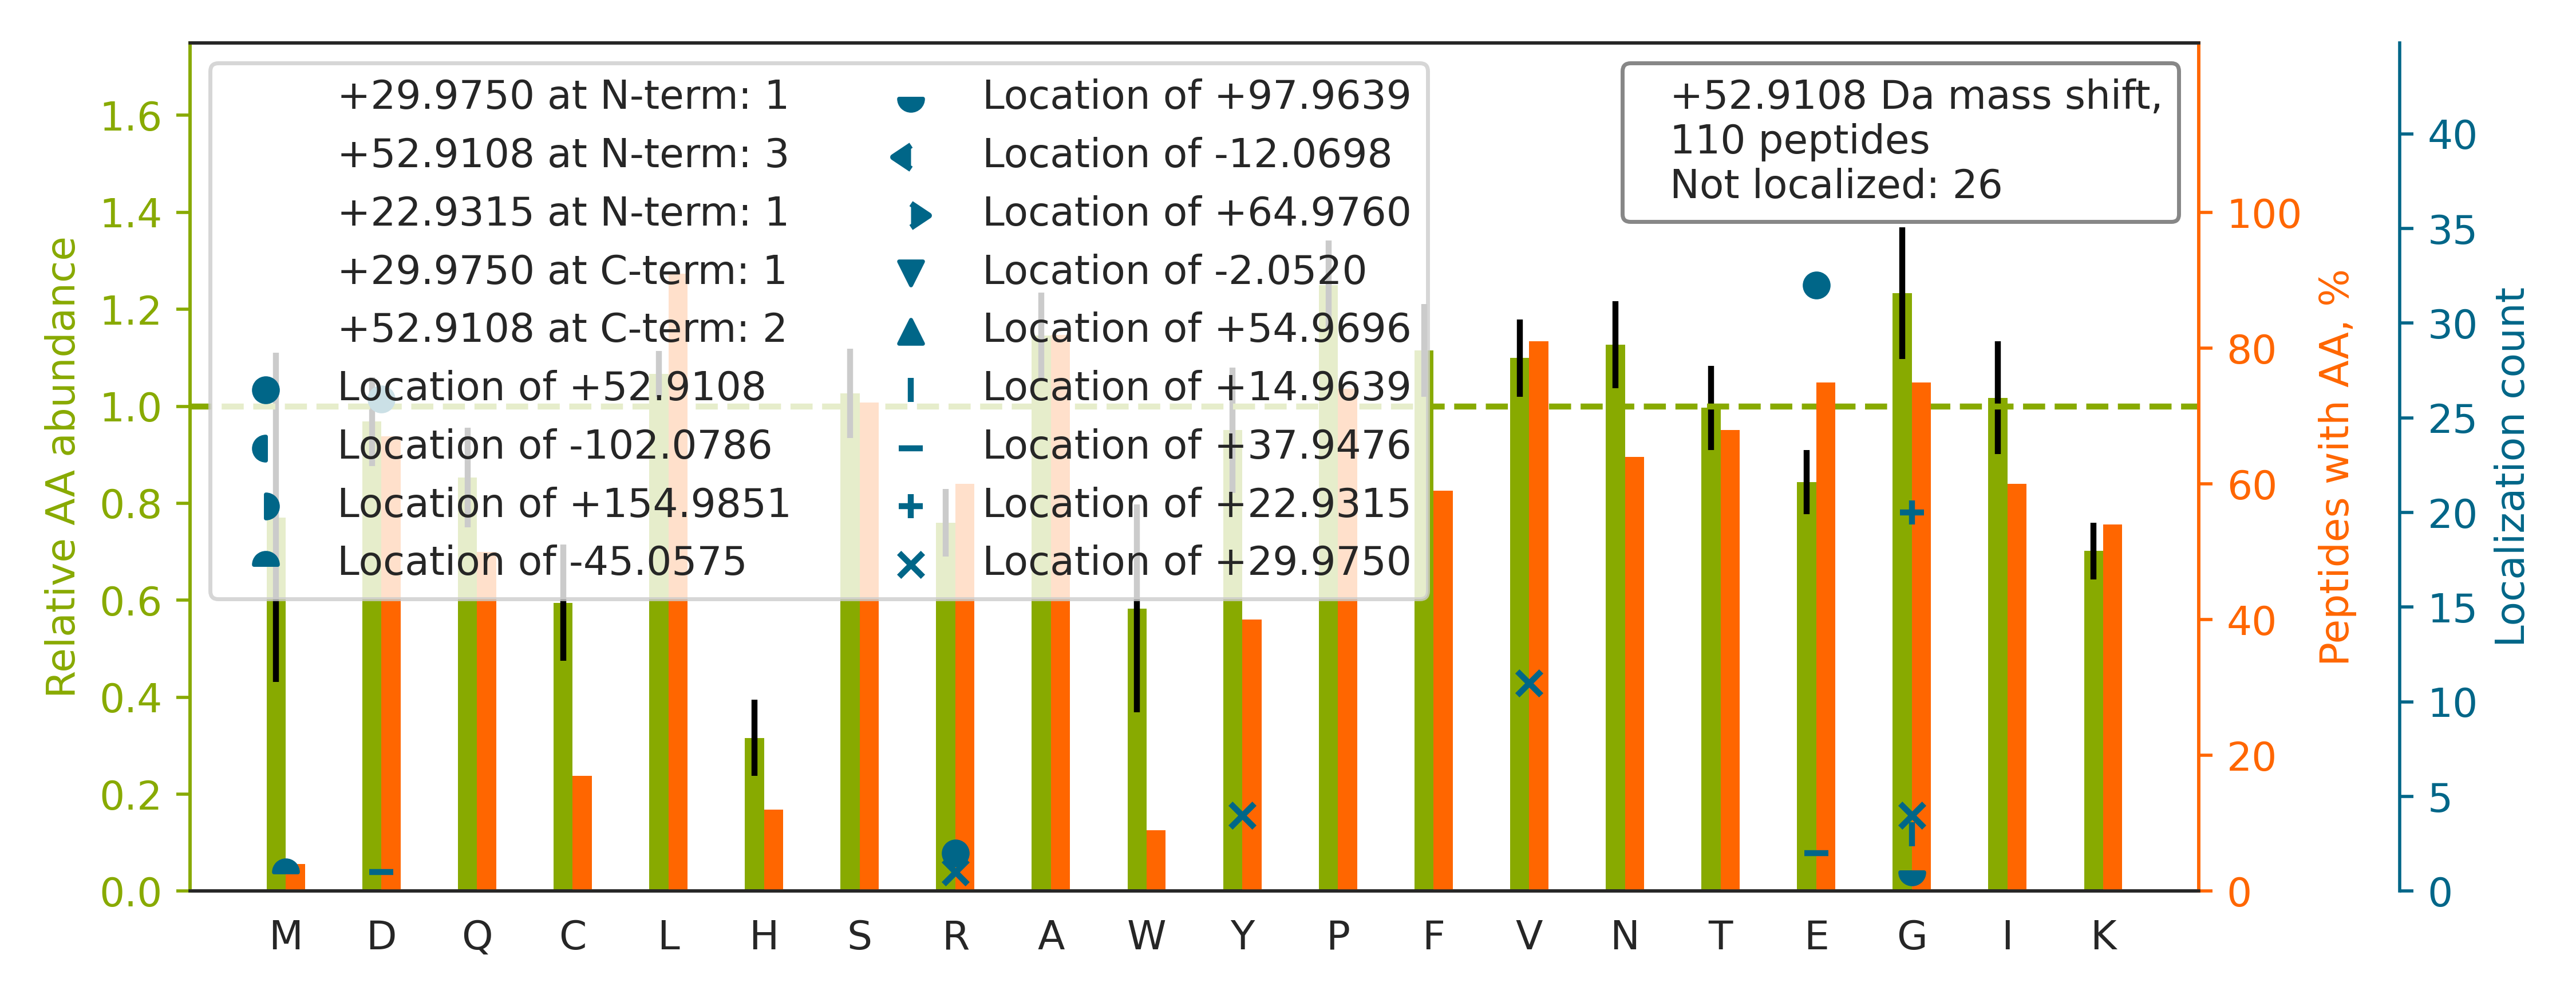

The table this chart was drawn from, first rows:
top isoform	localization score	spectrum
K.VGDAIPAVE[+53]VFEGEPGNKVNLAELFK.G	0.9666	35CPTAC_COprospective_W_VU_20150901_16CO…
K.VGSAADIPINISE[+53]TDLSLLTATVVPPSGR.E	0.9235	54CPTAC_COprospective_W_VU_20160226_01CO…
R.TLNQPD[+53]SQLQLTTGNGLFLSEGLK.L	1	43CPTAC_COprospective_W_VU_20151130_01CO…
R.LPEEWSQWLGGSSWPGYVRPLPPAAIESPAVAAPAYSR…		33CPTAC_COprospective_W_VU_20150818_11CO…
R.FGSYCPTTCGIAD[+53]FLSTYQTK.V	0.9548	25CPTAC_COprospective_W_VU_20160726_05CO…
K.LFYAPAAGGPEELVPIPGNTNYAILR.N		29CPTAC_COprospective_W_VU_20150810_11CO…
K.KV[+30]LG[+23]AFSDGLAHLDNLK.G	0.5848	24CPTAC_COprospective_W_VU_20150215_01CO…
K.SLQDIIAILG[+98]M[-45]DELSEEDKLTVSR.A	0.01849	28CPTAC_COprospective_W_VU_20150810_05CO…
K.ALE[+53]SPERPFLAILGGAK.V	0.9925	66CPTAC_COprospective_W_VU_20160323_11CO…
K.LQVEPAVD[+53]TSGVQCYGPGIEGQGVFR.E	0.7525	22CPTAC_COprospective_W_VU_20150202_05CO…
K.TTSGYAGGLSSAYGGLTSPGLSYSLGSSFGSGAGSSSF…		22CPTAC_COprospective_W_VU_20150202_05CO…
R.TFGG[+30]APG[+23]FPLGSPLSSPVFPR.A	0.8045	55CPTAC_COprospective_W_VU_20160630_11CO…
R.TPSSYGAGELLDFSLADAVNQEFLTTR.T		33CPTAC_COprospective_W_VU_20150818_11CO…
R.NDEELNKLLGGVTIAQGGVLPNIQAVLLPK.K		28CPTAC_COprospective_W_VU_20150810_05CO…
K.AIPD[+53]LTAPVAAVQAAVSNLVR.V	1.0	85CPTAC_COprospective_W_VU_20160630_11CO…
K.NADPAELEQIVLSPAFILAAESLPK.I		51CPTAC_COprospective_W_VU_20160215_16CO…
R.FASE[+53]ASGYQDNIAR.L	1	55CPTAC_COprospective_W_VU_20160630_11CO…
R.VLTQIGTSIQD[+53]FIEAEDDLSSFR.A	0.9145	22CPTAC_COprospective_W_VU_20150202_05CO…
K.VISTITNNIQQIIE[+53]IEDTFETLR.A	0.9873	28CPTAC_COprospective_W_VU_20150810_05CO…
K.HGNRGETGPSGPVGPAGAVGPR.G		22CPTAC_COprospective_W_VU_20150202_05CO…
K.TIGGGDDSFNTFFSETGAGK.H		85CPTAC_COprospective_W_VU_20160630_11CO…
R.FDGALNVDLTE[+53]FQTNLVPYPR.I	0.8028	28CPTAC_COprospective_W_VU_20150810_05CO…
K.ISTSLPVLDLID[+53]AIQPGSINYDLLK.T	0.9884	01CPTAC_COprospective_W_VU_20150901_01CO…
R.APSVALPVAQVPTD[+53]PGHFSVLLDVK.H	0.9818	34CPTAC_COprospective_W_VU_20150824_11CO…
K.SLVASLAEPD[+53]FVVTDFAK.F	0.7569	89CPTAC_COprospective_W_VU_20160707_11CO…
K.LASVPAGGAVAV[+30]SAAPG[+23]SAAPAAGSAPA…	0.004173	22CPTAC_COprospective_W_VU_20150202_05CO…
R.AAVE[+53]EGIVLGGGCALLR.C	0.002899	24CPTAC_COprospective_W_VU_20150215_01CO…
R.FFE[+53]SFGDLSTPDAVMGNPK.V	0.8462	24CPTAC_COprospective_W_VU_20150215_01CO…
R.EVAAFAQFGSD[+53]LDAATQQLLSR.G	0.6875	26CPTAC_COprospective_W_VU_20150810_05CO…
K.QNCE[+53]LFEQLGEYKFQNALLVR.Y	0.5115	31CPTAC_COprospective_W_VU_20150810_11CO…
K.SGTASVVCLLNNFYPR.E		43CPTAC_COprospective_W_VU_20151130_01CO…
K.VTIAQGG[+23]V[+30]LPNIQAVLLPK.K	0.6772	29CPTAC_COprospective_W_VU_20150810_11CO…
K.ELEQVCNPIISGLYQGAGGPGPGGFGAQGPK.G		22CPTAC_COprospective_W_VU_20150202_05CO…
R.LNLLDLDYELAEQLDNIAEK.A		28CPTAC_COprospective_W_VU_20150810_05CO…
K.LAEQFVLLNLVYETTDKHLSPDGQYVPR.I		28CPTAC_COprospective_W_VU_20150810_05CO…
K.LAALNPE[+53]SNTAGLDIFAK.F	0.9986	22CPTAC_COprospective_W_VU_20150202_05CO…
K.DQAVE[+53]NILVSPVVVASSLGLVSLGGK.A	0.8808	87CPTAC_COprospective_W_VU_20160701_09CO…
R.AQPVQVAEGSEPDGFWEALGGK.A		22CPTAC_COprospective_W_VU_20150202_05CO…
R.YFAGNLASGGAAGATSLCFVYPLDFAR.T		22CPTAC_COprospective_W_VU_20150202_05CO…
R.SVPSD[+53]IFQIQATTIYANTINTFR.I	0.9999	28CPTAC_COprospective_W_VU_20150810_05CO…
K.VLGAFSD[+53]GLAHLDNLK.G	0.9013	24CPTAC_COprospective_W_VU_20150215_01CO…
R.QY[+30]ASLTG[+23]TQALPPLFSLGYHQSR.W	1	22CPTAC_COprospective_W_VU_20150202_05CO…
K.VNVD[+53]EVGGEALGR.L	0.8213	81CPTAC_COprospective_W_VU_20160519_11CO…
K.IIYLNQLLQEDSLNVADLTSLR.A		22CPTAC_COprospective_W_VU_20150202_05CO…
K.TFVNITPAE[+53]VGVLVGK.D	0.9809	28CPTAC_COprospective_W_VU_20150810_05CO…
K.SLHTLFGD[+53]KLCTVATLR.E	0.8914	31CPTAC_COprospective_W_VU_20150810_11CO…
K.ISSIQSIVPALE[+53]IANAHR.K	1	28CPTAC_COprospective_W_VU_20150810_05CO…
R.AIAELG[+23]IY[+30]PAVDPLDSTSR.I	0.6795	28CPTAC_COprospective_W_VU_20150810_05CO…
K.ASGPGLNTTG[+23]V[+30]PASLPVEFTIDAK.D	0.8331	28CPTAC_COprospective_W_VU_20150810_05CO…
R.SAGWNIPIG[+23]LLY[+30]CDLPEPR.K	0.8928	31CPTAC_COprospective_W_VU_20150810_11CO…
K.ELLTQPGD[+53]WTLFVPTNDAFK.G	0.8619	52CPTAC_COprospective_W_VU_20160223_11CO…
R.AIVAIE[+53]NPADVSVISSR.N	0.9974	22CPTAC_COprospective_W_VU_20150202_05CO…
K.TLVLSNLSYSATE[+53]ETLQEVFEK.A	0.8915	52CPTAC_COprospective_W_VU_20160223_11CO…
R.ALLELQLE[+53]PEELYQTFQR.I	0.6803	28CPTAC_COprospective_W_VU_20150810_05CO…
R.ALGALV[+30]DSCAPG[+23]LCPDWDSWDASKPVTN…	0.8027	31CPTAC_COprospective_W_VU_20150810_11CO…
K.ALVLIAFAQYLQQCPFE[+53]DHVK.L	0.7575	67CPTAC_COprospective_W_VU_20160324_16CO…
K.DGNASGTTLLEALDCILPPTRPTDKPLR.L		22CPTAC_COprospective_W_VU_20150202_05CO…
K.V[+30]NNSSLIG[+23]LGYTQTLKPGIK.L	0.9013	22CPTAC_COprospective_W_VU_20150202_05CO…
K.SISTSLPVLD[+53]LIDAIAPNAVR.Q	0.8744	28CPTAC_COprospective_W_VU_20150810_05CO…
R.ISGLIYE[+38]ETRG[+15]VLK.V	0.01493	59CPTAC_COprospective_W_VU_20160308_13CO…
... 50 more rows
